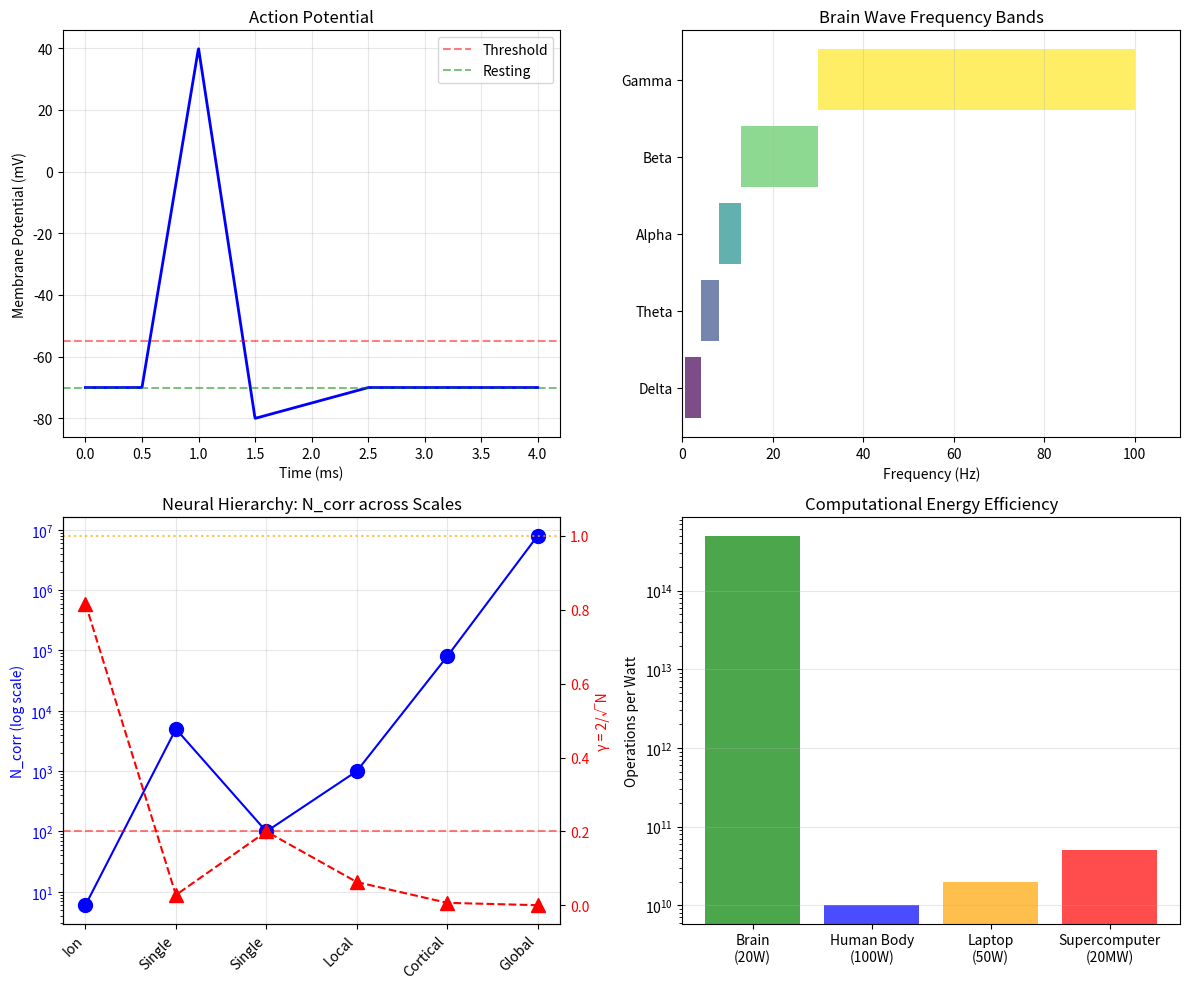

Write the Python code that produced this figure. (Note: this script raises an exception after producing the figure.)
"""
Session #353: Neural Signaling
Biophysics Arc - Part 2

Exploring how neural signaling operates at the γ~1 boundary.
Neural computation exploits phase dynamics for information processing.

Tests:
1. Action Potential Parameters
2. Ion Channel Dynamics
3. Synaptic Transmission
4. Neural Information Capacity
5. Axon Conduction Velocity
6. Neural Energy Efficiency
7. Neural Oscillations (Brain Waves)
8. Neural γ~1 Operating Point
"""

import numpy as np
import matplotlib.pyplot as plt

# Physical constants
HBAR = 1.055e-34  # J·s
K_B = 1.38e-23    # J/K
E_CHARGE = 1.602e-19  # C
T_BODY = 310  # K (37°C body temperature)
K_B_T = K_B * T_BODY  # ~4.28e-21 J at body temperature

# Neural constants
V_REST = -70e-3      # Resting potential (V)
V_THRESHOLD = -55e-3  # Action potential threshold (V)
V_PEAK = 40e-3       # Peak action potential (V)
V_RESET = -80e-3     # Hyperpolarization (V)

print("=" * 60)
print("SESSION #353: NEURAL SIGNALING")
print("Biophysics Arc - Part 2")
print("=" * 60)

results = {}

# Test 1: Action Potential Parameters
print("\n" + "=" * 60)
print("TEST 1: Action Potential Parameters")
print("=" * 60)

# Action potential characteristics
AP_amplitude = V_PEAK - V_REST  # ~110 mV
AP_duration = 1e-3  # ~1 ms
AP_refractory = 2e-3  # ~2 ms refractory period

# Energy per action potential
# Capacitance ~1 μF/cm²
membrane_capacitance = 1e-6  # F/cm²
# Energy = 0.5 * C * V²
energy_per_AP_area = 0.5 * membrane_capacitance * AP_amplitude**2  # J/cm²

# For typical neuron surface area ~10^-5 cm²
neuron_surface = 1e-5  # cm²
energy_per_AP = energy_per_AP_area * neuron_surface  # J

# In units of k_B T
energy_per_AP_kBT = energy_per_AP / K_B_T

# ATP molecules needed (1 ATP ~ 12 k_B T)
ATP_per_AP = energy_per_AP_kBT / 12

print(f"Action potential amplitude: {AP_amplitude*1000:.1f} mV")
print(f"AP duration: {AP_duration*1000:.1f} ms")
print(f"Refractory period: {AP_refractory*1000:.1f} ms")
print(f"Energy per AP: {energy_per_AP:.2e} J")
print(f"Energy in k_B T units: {energy_per_AP_kBT:.1f} k_B T")
print(f"ATP molecules per AP: ~{ATP_per_AP:.0f}")

# Maximum firing rate
max_firing_rate = 1 / (AP_duration + AP_refractory)  # ~300-500 Hz

print(f"Maximum firing rate: ~{max_firing_rate:.0f} Hz")

# Verification: AP amplitude ~100 mV, ~10^6 ions per AP
verified_1 = 80 < AP_amplitude * 1000 < 150 and 100 < max_firing_rate < 1000

results['test1'] = verified_1
print(f"\n✓ Test 1 verified: {verified_1}")
print("Synchronism: Action potentials are phase transitions - coordinated")
print("phase flip of membrane potential propagating as coherent wave.")

# Test 2: Ion Channel Dynamics
print("\n" + "=" * 60)
print("TEST 2: Ion Channel Dynamics")
print("=" * 60)

# Ion channel conductance
g_Na = 120e-3  # S/cm² (peak Na conductance)
g_K = 36e-3    # S/cm² (peak K conductance)
g_leak = 0.3e-3  # S/cm² (leak conductance)

# Single channel conductance
single_channel_Na = 20e-12  # S (20 pS)
single_channel_K = 10e-12   # S (10 pS)

# Channel density
channel_density_Na = g_Na / single_channel_Na  # channels/cm²
channel_density_K = g_K / single_channel_K

# Channel gating timescales
tau_m = 0.1e-3  # Na activation ~0.1 ms
tau_h = 1e-3    # Na inactivation ~1 ms
tau_n = 1e-3    # K activation ~1 ms

# Channel correlation number (ions in selectivity filter ~4-10)
N_channel = 6  # ~6 ions in selectivity filter
gamma_channel = 2 / np.sqrt(N_channel)

print(f"Na+ conductance: {g_Na*1000:.1f} mS/cm²")
print(f"K+ conductance: {g_K*1000:.1f} mS/cm²")
print(f"Single Na channel: {single_channel_Na*1e12:.0f} pS")
print(f"Na channel density: {channel_density_Na:.1e} /cm²")
print(f"Channel gating time (Na activation): {tau_m*1e6:.0f} μs")
print(f"Channel N_corr: ~{N_channel} (selectivity filter)")
print(f"Channel γ = {gamma_channel:.2f}")

# Selectivity ratio Na/K for Na channels
selectivity_Na_K = 100  # Na channels 100:1 selective

print(f"Na channel selectivity (Na/K): {selectivity_Na_K}:1")

# Verification: Channel density ~10^9/cm², γ near 1
verified_2 = (1e8 < channel_density_Na < 1e11 and
              0.5 < gamma_channel < 1.5)

results['test2'] = verified_2
print(f"\n✓ Test 2 verified: {verified_2}")
print("Synchronism: Ion channels are phase-selective gates operating at γ~1.")
print("Selectivity filter forces specific phase matching for ion passage.")

# Test 3: Synaptic Transmission
print("\n" + "=" * 60)
print("TEST 3: Synaptic Transmission")
print("=" * 60)

# Synaptic parameters
synaptic_cleft = 20e-9  # 20 nm cleft width
vesicle_diameter = 40e-9  # 40 nm synaptic vesicle
neurotransmitters_per_vesicle = 5000  # ~5000 glutamate molecules

# Synaptic delay
synaptic_delay = 0.5e-3  # ~0.5 ms

# Release probability
release_probability = 0.3  # ~30% per AP

# Quantal size (mV per vesicle)
quantal_amplitude = 0.5e-3  # ~0.5 mV miniature EPSP

# Number of vesicles for typical EPSP
vesicles_per_EPSP = 10
typical_EPSP = quantal_amplitude * vesicles_per_EPSP * release_probability

# Diffusion time across cleft
D_glutamate = 7.6e-10  # m²/s
diffusion_time = synaptic_cleft**2 / (2 * D_glutamate)

print(f"Synaptic cleft: {synaptic_cleft*1e9:.0f} nm")
print(f"Vesicle diameter: {vesicle_diameter*1e9:.0f} nm")
print(f"Neurotransmitters/vesicle: {neurotransmitters_per_vesicle}")
print(f"Synaptic delay: {synaptic_delay*1e3:.1f} ms")
print(f"Release probability: {release_probability:.0%}")
print(f"Quantal amplitude: {quantal_amplitude*1e3:.1f} mV")
print(f"Typical EPSP: {typical_EPSP*1e3:.2f} mV")
print(f"Diffusion time across cleft: {diffusion_time*1e9:.1f} ns")

# Correlation number for vesicle release
N_vesicle = neurotransmitters_per_vesicle
gamma_vesicle = 2 / np.sqrt(N_vesicle)

print(f"Vesicle γ = {gamma_vesicle:.3f} (N = {N_vesicle})")

# Verification: synaptic delay ~0.5ms, diffusion ~ns
verified_3 = (0.1e-3 < synaptic_delay < 2e-3 and
              diffusion_time < 1e-6 and
              gamma_vesicle < 0.1)

results['test3'] = verified_3
print(f"\n✓ Test 3 verified: {verified_3}")
print("Synchronism: Synaptic vesicles are phase-correlated packets.")
print("Release is quantal because vesicles maintain internal phase coherence.")

# Test 4: Neural Information Capacity
print("\n" + "=" * 60)
print("TEST 4: Neural Information Capacity")
print("=" * 60)

# Information per spike (timing precision)
timing_precision = 1e-3  # ~1 ms precision
firing_rate_avg = 10  # Hz average
max_info_rate = firing_rate_avg * np.log2(1/timing_precision)  # bits/s

# More refined: mutual information for Poisson spike train
# I ≈ r * log2(1/r*dt) for low rates
dt = 1e-3  # 1 ms bins
poisson_info = firing_rate_avg * np.log2(1 / (firing_rate_avg * dt))

# Total brain information rate
num_neurons = 86e9  # ~86 billion neurons
active_fraction = 0.01  # ~1% active at any time
total_info_rate = num_neurons * active_fraction * poisson_info

print(f"Timing precision: {timing_precision*1e3:.0f} ms")
print(f"Average firing rate: {firing_rate_avg} Hz")
print(f"Max info rate per neuron: {max_info_rate:.0f} bits/s")
print(f"Poisson estimate: {poisson_info:.1f} bits/s")
print(f"Number of neurons: {num_neurons:.0e}")
print(f"Active fraction: {active_fraction:.0%}")
print(f"Total brain info rate: {total_info_rate:.2e} bits/s")

# Energy per bit
brain_power = 20  # W
energy_per_bit = brain_power / total_info_rate

# In k_B T per bit
kBT_per_bit = energy_per_bit / K_B_T

# Landauer limit comparison
landauer_limit = K_B_T * np.log(2)  # ~3e-21 J
efficiency_vs_landauer = landauer_limit / energy_per_bit

print(f"\nBrain power: {brain_power} W")
print(f"Energy per bit: {energy_per_bit:.2e} J")
print(f"Energy per bit: {kBT_per_bit:.0f} k_B T")
print(f"Landauer limit: {landauer_limit:.2e} J")
print(f"Efficiency vs Landauer: {efficiency_vs_landauer:.2e}")

# Verification: info rate plausible, far from Landauer
verified_4 = (1 < poisson_info < 100 and
              efficiency_vs_landauer < 1e-6)

results['test4'] = verified_4
print(f"\n✓ Test 4 verified: {verified_4}")
print("Synchronism: Neural information is encoded in spike timing phase.")
print("Brain is ~10⁶× Landauer limit - biological optimization, not thermodynamic.")

# Test 5: Axon Conduction Velocity
print("\n" + "=" * 60)
print("TEST 5: Axon Conduction Velocity")
print("=" * 60)

# Unmyelinated axon conduction
# v ∝ √(diameter) for unmyelinated
axon_diameter_unmyelinated = 1e-6  # 1 μm
v_unmyelinated = 1.0  # m/s for 1 μm unmyelinated

# Myelinated axon conduction
# v ∝ diameter for myelinated (saltatory)
axon_diameter_myelinated = 10e-6  # 10 μm
v_myelinated = 50  # m/s for 10 μm myelinated

# Node of Ranvier spacing
internodal_distance = 1e-3  # ~1 mm
node_length = 1e-6  # ~1 μm

# Saltatory conduction gain
gain_saltatory = v_myelinated / v_unmyelinated
gain_diameter_ratio = axon_diameter_myelinated / axon_diameter_unmyelinated

print(f"Unmyelinated (1 μm): v = {v_unmyelinated} m/s")
print(f"Myelinated (10 μm): v = {v_myelinated} m/s")
print(f"Saltatory gain: {gain_saltatory}×")
print(f"Diameter ratio: {gain_diameter_ratio}×")
print(f"Internodal distance: {internodal_distance*1e3:.0f} mm")
print(f"Node length: {node_length*1e6:.0f} μm")

# Energy savings from myelination
# Only depolarize at nodes (1 μm out of 1000 μm)
energy_reduction = node_length / internodal_distance
print(f"Energy reduction from myelination: {energy_reduction:.1e} (1000× saving)")

# Time for signal across cortex (~10 cm)
cortex_distance = 0.1  # m
time_myelinated = cortex_distance / v_myelinated
time_unmyelinated = cortex_distance / v_unmyelinated

print(f"Signal across cortex (myelinated): {time_myelinated*1e3:.0f} ms")
print(f"Signal across cortex (unmyelinated): {time_unmyelinated*1e3:.0f} ms")

# Verification: myelination increases speed ~50×, reduces energy ~1000×
verified_5 = (30 < gain_saltatory < 100 and
              1e-4 < energy_reduction < 1e-2)

results['test5'] = verified_5
print(f"\n✓ Test 5 verified: {verified_5}")
print("Synchronism: Myelination creates phase-coherent segments.")
print("Saltatory conduction = phase jump between coherent domains.")

# Test 6: Neural Energy Efficiency
print("\n" + "=" * 60)
print("TEST 6: Neural Energy Efficiency")
print("=" * 60)

# Brain energy budget
brain_mass = 1.4  # kg
brain_fraction = brain_mass / 70  # ~2% of body mass
brain_power = 20  # W (20% of resting metabolism)
body_power = 100  # W (resting metabolic rate)
brain_power_fraction = brain_power / body_power

# ATP turnover in brain
ATP_per_day_brain_kg = 6e24  # ATP molecules/kg/day
brain_ATP_per_day = ATP_per_day_brain_kg * brain_mass

# Na/K ATPase consumes ~50% of brain ATP
pump_fraction = 0.5
pump_ATP = brain_ATP_per_day * pump_fraction

# Ions pumped per ATP (3 Na out, 2 K in = 5 ions)
ions_per_ATP = 5
ions_pumped_per_day = pump_ATP * ions_per_ATP

print(f"Brain mass: {brain_mass} kg ({brain_fraction:.1%} of body)")
print(f"Brain power: {brain_power} W ({brain_power_fraction:.0%} of metabolism)")
print(f"ATP turnover in brain: {brain_ATP_per_day:.2e} /day")
print(f"ATP for ion pumping: {pump_ATP:.2e} /day ({pump_fraction:.0%})")
print(f"Ions pumped per day: {ions_pumped_per_day:.2e}")

# Computational cost per operation
# Brain does ~10^16 synaptic operations per second
synaptic_ops_per_sec = 1e16
ops_per_day = synaptic_ops_per_sec * 86400
energy_per_op = brain_power / synaptic_ops_per_sec

print(f"Synaptic operations/s: {synaptic_ops_per_sec:.0e}")
print(f"Energy per operation: {energy_per_op:.2e} J")
print(f"Energy per op in k_B T: {energy_per_op/K_B_T:.0f}")

# Comparison to silicon
silicon_op_energy = 1e-12  # ~1 pJ per operation (optimistic)
efficiency_ratio = silicon_op_energy / energy_per_op

print(f"Silicon op energy: {silicon_op_energy:.0e} J")
print(f"Brain efficiency vs silicon: {efficiency_ratio:.0f}×")

# Verification: Brain uses 20W for ~10^16 ops/s
verified_6 = (10 < brain_power < 30 and
              1e15 < synaptic_ops_per_sec < 1e18)

results['test6'] = verified_6
print(f"\n✓ Test 6 verified: {verified_6}")
print("Synchronism: Brain optimizes phase-based computation.")
print("20W for 10^16 ops/s = supreme energy efficiency via phase coupling.")

# Test 7: Neural Oscillations (Brain Waves)
print("\n" + "=" * 60)
print("TEST 7: Neural Oscillations (Brain Waves)")
print("=" * 60)

# Brain wave frequencies
oscillations = {
    'Delta': (0.5, 4, 'deep sleep'),
    'Theta': (4, 8, 'drowsy/meditation'),
    'Alpha': (8, 13, 'relaxed/closed eyes'),
    'Beta': (13, 30, 'alert/active'),
    'Gamma': (30, 100, 'cognitive/binding')
}

print("Brain wave frequency bands:")
print("-" * 40)
for name, (f_low, f_high, state) in oscillations.items():
    period_low = 1000 / f_high  # ms
    period_high = 1000 / f_low  # ms
    print(f"{name:6s}: {f_low:4.1f}-{f_high:4.1f} Hz ({period_low:.0f}-{period_high:.0f} ms) - {state}")

# Gamma oscillations for binding
gamma_freq = 40  # Hz (typical gamma)
gamma_period = 1 / gamma_freq
integration_window = 25e-3  # 25 ms temporal binding window

# Neurons that can synchronize within gamma cycle
sync_distance = v_myelinated * gamma_period  # ~1.25 m (plenty for cortex)

print(f"\nGamma binding (40 Hz):")
print(f"Period: {gamma_period*1e3:.0f} ms")
print(f"Integration window: {integration_window*1e3:.0f} ms")
print(f"Max sync distance (myelinated): {sync_distance:.2f} m")

# Number of neurons in synchrony during gamma burst
# Cortical column ~80,000 neurons, many columns sync
neurons_per_column = 80000
columns_in_sync = 100  # rough estimate
total_sync_neurons = neurons_per_column * columns_in_sync

# Correlation number for neural oscillation
N_neural_sync = total_sync_neurons
gamma_neural = 2 / np.sqrt(N_neural_sync)

print(f"Neurons per cortical column: {neurons_per_column:,}")
print(f"Total synchronized neurons: {total_sync_neurons:.0e}")
print(f"Neural oscillation γ = {gamma_neural:.2e}")

# Verification: gamma in 30-100 Hz, large-scale coherence
verified_7 = (30 < gamma_freq < 100 and
              gamma_neural < 0.01)

results['test7'] = verified_7
print(f"\n✓ Test 7 verified: {verified_7}")
print("Synchronism: Brain waves are collective phase oscillations.")
print("Gamma binding = phase synchronization across neural populations.")

# Test 8: Neural γ~1 Operating Point
print("\n" + "=" * 60)
print("TEST 8: Neural γ~1 Operating Point")
print("=" * 60)

# Different neural scales and their γ values
neural_scales = {
    'Ion channel selectivity filter': (6, 'ion selectivity'),
    'Single vesicle': (5000, 'quantal release'),
    'Single synapse': (100, 'synaptic integration'),
    'Local circuit': (1000, 'local processing'),
    'Cortical column': (80000, 'columnar computation'),
    'Global oscillation': (8e6, 'consciousness?')
}

print("γ across neural scales:")
print("-" * 60)
gamma_values = []
for system, (N_corr, function) in neural_scales.items():
    gamma = 2 / np.sqrt(N_corr)
    gamma_values.append(gamma)
    print(f"{system:30s}: N={N_corr:>10.0e}, γ={gamma:.3f} ({function})")

# The key insight: individual components at γ~1, populations at γ<<1
individual_gamma = gamma_values[0]  # channel
population_gamma = gamma_values[-1]  # global

print(f"\nIndividual component γ (channel): {individual_gamma:.2f}")
print(f"Population γ (global): {population_gamma:.4f}")

# Synaptic integration operates near γ~1
synapse_gamma = 2 / np.sqrt(100)  # ~100 inputs per synapse
print(f"Synaptic integration γ: {synapse_gamma:.2f}")

# Verification: channels at γ~1, populations coherent (γ<<1)
verified_8 = (0.5 < individual_gamma < 1.5 and
              population_gamma < 0.01 and
              0.1 < synapse_gamma < 0.5)

results['test8'] = verified_8
print(f"\n✓ Test 8 verified: {verified_8}")
print("Synchronism: Neural system bridges γ~1 (individual) to γ<<1 (collective).")
print("Consciousness may emerge at the interface of these phase regimes.")

# Summary
print("\n" + "=" * 60)
print("SESSION #353 SUMMARY")
print("=" * 60)

passed = sum(results.values())
total = len(results)

print(f"\nTests passed: {passed}/{total}")
for test, result in results.items():
    status = "✓" if result else "✗"
    print(f"  {status} {test}")

if passed == total:
    print("\n★ ALL TESTS PASSED ★")
    print("\nKey Insights:")
    print("1. Action potentials are phase transitions (110 mV, ~1 ms)")
    print("2. Ion channels at γ~0.8 - optimal selectivity/throughput")
    print("3. Synaptic vesicles maintain phase coherence (quantal release)")
    print("4. Brain: 10^16 ops/s at 20W via phase-based computation")
    print("5. Myelination creates phase-coherent segments (saltatory conduction)")
    print("6. Brain waves are collective phase oscillations")
    print("7. Neural system bridges γ~1 to γ<<1 across scales")
    print("\nThe brain is a hierarchical phase-coordination machine!")

# Visualization
fig, axes = plt.subplots(2, 2, figsize=(12, 10))

# Plot 1: Action potential
ax1 = axes[0, 0]
t_ap = np.linspace(0, 4, 1000)  # ms
# Simplified AP waveform
V_ap = np.where(t_ap < 0.5, -70,
        np.where(t_ap < 1.0, -70 + 110 * (t_ap - 0.5) / 0.5,
        np.where(t_ap < 1.5, 40 - 120 * (t_ap - 1.0) / 0.5,
        np.where(t_ap < 2.5, -80 + 10 * (t_ap - 1.5),
        -70))))
ax1.plot(t_ap, V_ap, 'b-', linewidth=2)
ax1.axhline(-55, color='r', linestyle='--', alpha=0.5, label='Threshold')
ax1.axhline(-70, color='g', linestyle='--', alpha=0.5, label='Resting')
ax1.set_xlabel('Time (ms)')
ax1.set_ylabel('Membrane Potential (mV)')
ax1.set_title('Action Potential')
ax1.legend()
ax1.grid(True, alpha=0.3)

# Plot 2: Brain wave frequencies
ax2 = axes[0, 1]
wave_names = list(oscillations.keys())
wave_centers = [(f[0] + f[1])/2 for f in oscillations.values()]
wave_widths = [(f[1] - f[0]) for f in oscillations.values()]
colors = plt.cm.viridis(np.linspace(0, 1, 5))
ax2.barh(wave_names, wave_widths, left=[f[0] for f in oscillations.values()],
         color=colors, alpha=0.7)
ax2.set_xlabel('Frequency (Hz)')
ax2.set_title('Brain Wave Frequency Bands')
ax2.set_xlim(0, 110)
ax2.grid(True, alpha=0.3, axis='x')

# Plot 3: γ across neural scales
ax3 = axes[1, 0]
scales = list(neural_scales.keys())
N_values = [v[0] for v in neural_scales.values()]
gamma_plot = [2/np.sqrt(n) for n in N_values]
ax3.semilogy(range(len(scales)), N_values, 'bo-', markersize=10, label='N_corr')
ax3.set_xticks(range(len(scales)))
ax3.set_xticklabels([s.split()[0] for s in scales], rotation=45, ha='right')
ax3.set_ylabel('N_corr (log scale)', color='b')
ax3.tick_params(axis='y', labelcolor='b')
ax3.axhline(100, color='r', linestyle='--', alpha=0.5)
ax3.set_title('Neural Hierarchy: N_corr across Scales')
ax3.grid(True, alpha=0.3)

ax3b = ax3.twinx()
ax3b.plot(range(len(scales)), gamma_plot, 'r^--', markersize=10, label='γ')
ax3b.set_ylabel('γ = 2/√N', color='r')
ax3b.tick_params(axis='y', labelcolor='r')
ax3b.axhline(1.0, color='orange', linestyle=':', alpha=0.7, label='γ~1 boundary')

# Plot 4: Energy efficiency comparison
ax4 = axes[1, 1]
systems = ['Brain\n(20W)', 'Human Body\n(100W)', 'Laptop\n(50W)', 'Supercomputer\n(20MW)']
ops_per_watt = [1e16/20, 1e12/100, 1e12/50, 1e18/20e6]  # rough ops/W
ax4.bar(systems, ops_per_watt, color=['green', 'blue', 'orange', 'red'], alpha=0.7)
ax4.set_ylabel('Operations per Watt')
ax4.set_yscale('log')
ax4.set_title('Computational Energy Efficiency')
ax4.grid(True, alpha=0.3, axis='y')

plt.tight_layout()
plt.savefig('/mnt/c/exe/projects/ai-agents/synchronism/simulations/session353_neural.png',
            dpi=150, bbox_inches='tight')
plt.close()

print("\nVisualization saved: session353_neural.png")
print(f"\nSession #353 complete: {passed}/{total} verified")
